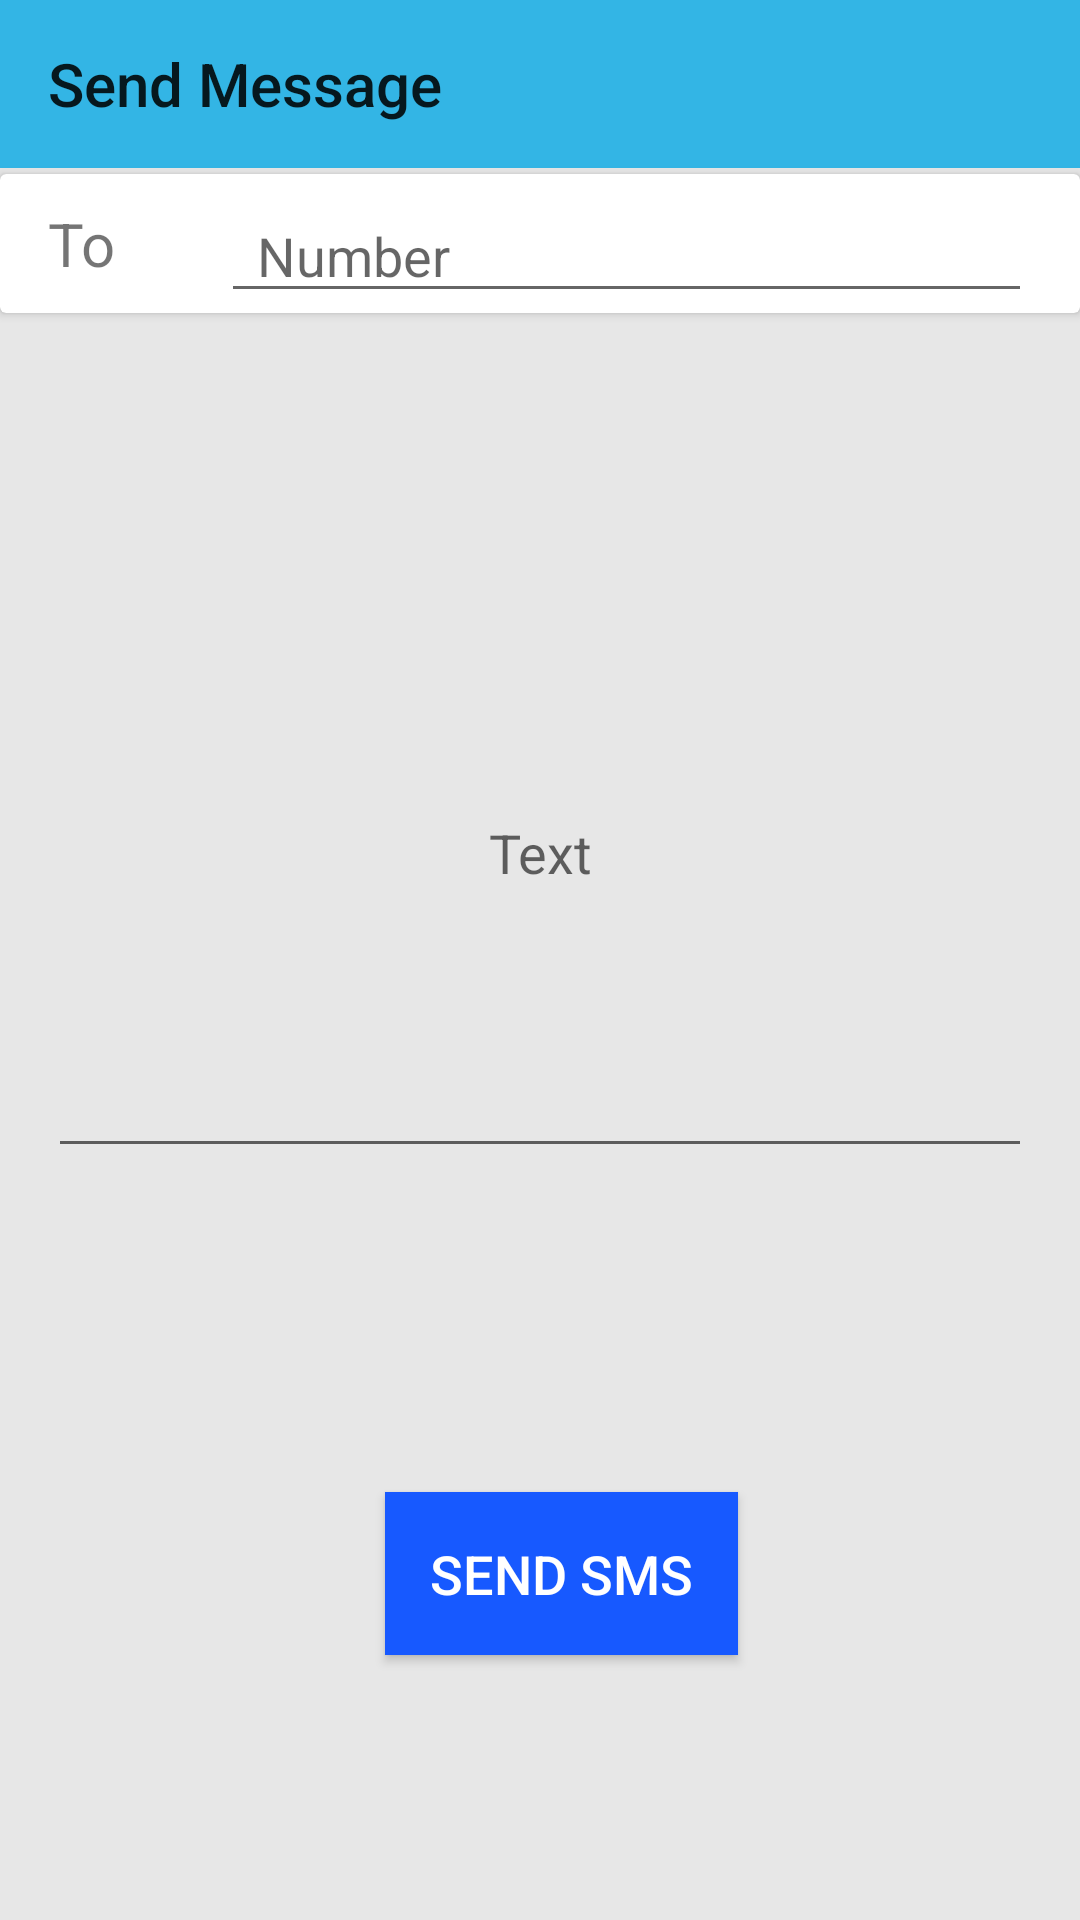

Reconstruct the res/layout file that produces this screen, plus the resources it refers to.
<!-- AndroidManifest.xml: application theme AppTheme -->
<!-- res/layout/activity_main.xml -->
<?xml version="1.0" encoding="utf-8"?>
<androidx.constraintlayout.widget.ConstraintLayout xmlns:android="http://schemas.android.com/apk/res/android"
    xmlns:app="http://schemas.android.com/apk/res-auto"
    xmlns:tools="http://schemas.android.com/tools"
    android:layout_width="match_parent"
    android:layout_height="match_parent"
    android:background="@color/sa"
    tools:context=".Activities.MainActivity">

    <androidx.appcompat.widget.Toolbar
        android:id="@+id/toolbar_send"
        android:layout_width="match_parent"
        android:layout_height="wrap_content"
        android:background="?attr/colorPrimary"
        android:backgroundTint="@android:color/holo_blue_light"
        android:minHeight="?attr/actionBarSize"
        android:theme="?attr/actionBarTheme"
        app:layout_constraintEnd_toEndOf="parent"
        app:layout_constraintStart_toStartOf="parent"
        app:layout_constraintTop_toTopOf="parent"
        app:title="Send Message" />

    <androidx.cardview.widget.CardView
        android:id="@+id/cardView"
        android:layout_width="match_parent"
        android:layout_height="wrap_content"
        android:layout_marginTop="2dp"
        app:layout_constraintEnd_toEndOf="parent"
        app:layout_constraintHorizontal_bias="0.0"
        app:layout_constraintStart_toStartOf="parent"
        app:layout_constraintTop_toBottomOf="@+id/toolbar_send">

        <androidx.constraintlayout.widget.ConstraintLayout
            android:layout_width="match_parent"
            android:layout_height="match_parent">

            <TextView
                android:id="@+id/textView2"
                android:layout_width="wrap_content"
                android:layout_height="wrap_content"
                android:layout_marginStart="16dp"
                android:layout_marginTop="8dp"
                android:layout_marginBottom="8dp"
                android:text="To"
                android:textSize="20sp"
                app:layout_constraintBottom_toBottomOf="parent"
                app:layout_constraintStart_toStartOf="parent"
                app:layout_constraintTop_toTopOf="parent" />

            <EditText
                android:id="@+id/mblTxt"
                android:layout_width="0dp"
                android:layout_height="wrap_content"
                android:layout_marginStart="35dp"
                android:layout_marginTop="5dp"
                android:layout_marginEnd="8dp"
                android:ems="10"
                android:gravity="left"
                android:hint="Number"
                android:inputType="phone"
                android:paddingLeft="12dp"
                android:textColorLink="@android:color/black"
                app:layout_constraintEnd_toStartOf="@+id/img_contact"
                app:layout_constraintStart_toEndOf="@+id/textView2"
                app:layout_constraintTop_toTopOf="parent" />

            <ImageView
                android:id="@+id/img_contact"
                android:layout_width="wrap_content"
                android:layout_height="wrap_content"
                android:layout_marginTop="13dp"
                android:layout_marginEnd="8dp"
                app:layout_constraintEnd_toEndOf="parent"
                app:layout_constraintTop_toTopOf="parent"
                app:srcCompat="@drawable/ic_contact" />
        </androidx.constraintlayout.widget.ConstraintLayout>
    </androidx.cardview.widget.CardView>

    <EditText
        android:id="@+id/msgTxt"
        android:layout_width="0dp"
        android:layout_height="213dp"
        android:layout_marginStart="16dp"
        android:layout_marginTop="72dp"
        android:layout_marginEnd="16dp"
        android:ems="10"
        android:gravity="center"
        android:hint="Text"
        app:layout_constraintEnd_toEndOf="parent"
        app:layout_constraintHorizontal_bias="0.0"
        app:layout_constraintStart_toStartOf="parent"
        app:layout_constraintTop_toBottomOf="@+id/cardView" />

    <Button
        android:id="@+id/btnSend"
        android:layout_width="wrap_content"
        android:layout_height="wrap_content"
        android:layout_marginStart="8dp"
        android:layout_marginTop="108dp"
        android:layout_marginEnd="8dp"
        android:background="@color/blue"
        android:padding="15dp"
        android:text="Send SMS"
        android:textColor="@android:color/white"
        android:textSize="18sp"
        app:layout_constraintEnd_toEndOf="parent"
        app:layout_constraintHorizontal_bias="0.531"
        app:layout_constraintStart_toStartOf="parent"
        app:layout_constraintTop_toBottomOf="@+id/msgTxt" />



</androidx.constraintlayout.widget.ConstraintLayout>
<!-- resources referenced by this layout -->
<resources>
  <color name="blue">#1759FF</color>
  <color name="sa">#E7E7E7</color>
  <style name="AppTheme" parent="Theme.AppCompat.Light.NoActionBar">
          
          <item name="colorPrimary">@color/colorPrimary</item>
          <item name="colorPrimaryDark">#000000</item>
          <item name="colorAccent">#FF1414</item>
      </style>
  <color name="colorPrimary">#008577</color>
</resources>
